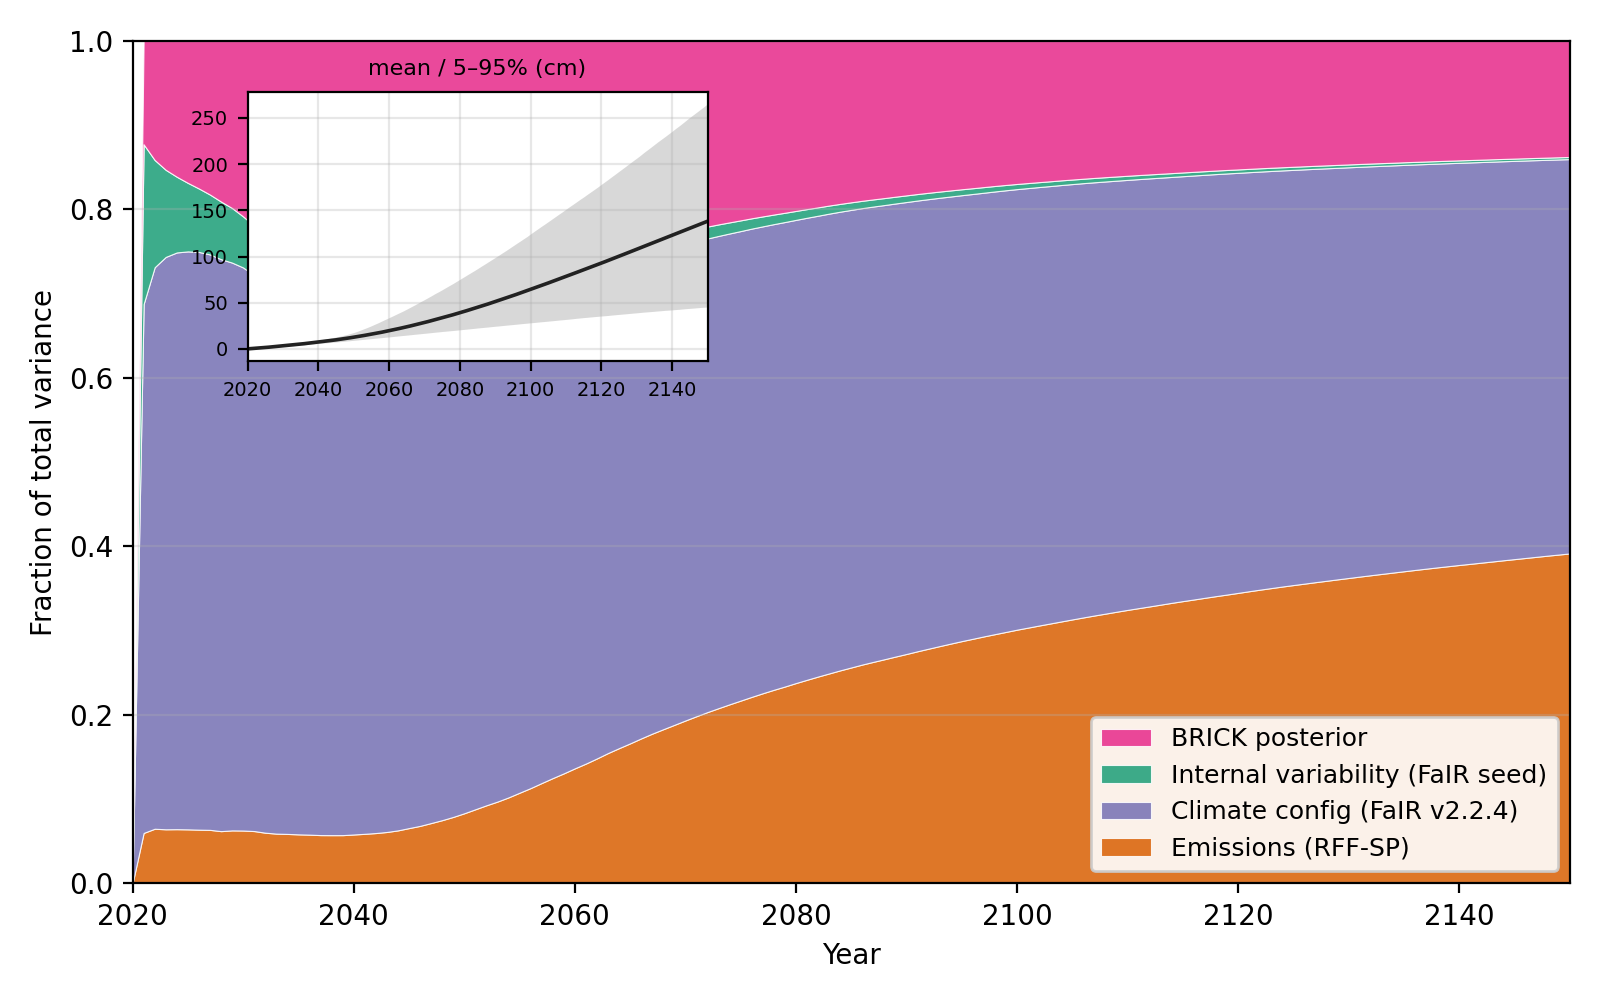

Data behind this chart, as committed beside it:
year, V_total, V_emissions, V_climate, V_internal, V_brick, mean, f_emissions, f_climate, f_internal, f_brick, p5, p50, p95
2020, 0.0, 0.0, 0.0, 0.0, 0.0, 0.0, 0.0, 0.0, 0.0, 0.0, 0.0, 0.0, 0.0
2021, 0.002119, 0.000127, 0.00133, 0.0004019, 0.0002598, 0.2899, 0.05995, 0.6278, 0.1897, 0.1226, 0.2207, 0.2866, 0.3681
2022, 0.007632, 0.0004955, 0.005087, 0.0009716, 0.001078, 0.6091, 0.06493, 0.6665, 0.1273, 0.1412, 0.478, 0.6035, 0.7614
2023, 0.01674, 0.001076, 0.01137, 0.00173, 0.002559, 0.9013, 0.06429, 0.6794, 0.1034, 0.1529, 0.7053, 0.8946, 1.132
2024, 0.0299, 0.001927, 0.02047, 0.002686, 0.004819, 1.21, 0.06442, 0.6846, 0.08983, 0.1611, 0.9479, 1.201, 1.506
2025, 0.04726, 0.003035, 0.03242, 0.003844, 0.007959, 1.514, 0.06421, 0.686, 0.08133, 0.1684, 1.186, 1.502, 1.885
2026, 0.06925, 0.004422, 0.04749, 0.005215, 0.01212, 1.831, 0.06386, 0.6858, 0.07531, 0.1751, 1.434, 1.815, 2.278
2027, 0.0965, 0.006138, 0.06591, 0.006857, 0.01759, 2.206, 0.06361, 0.6831, 0.07106, 0.1823, 1.738, 2.186, 2.739
2028, 0.1305, 0.008102, 0.08858, 0.008926, 0.02486, 2.538, 0.0621, 0.6789, 0.06841, 0.1906, 1.998, 2.515, 3.16
2029, 0.1709, 0.01076, 0.1152, 0.01107, 0.03389, 2.919, 0.06297, 0.674, 0.06477, 0.1983, 2.308, 2.889, 3.636
2030, 0.2197, 0.0138, 0.1468, 0.01331, 0.04576, 3.296, 0.06283, 0.6684, 0.06057, 0.2083, 2.612, 3.262, 4.102
2031, 0.2774, 0.01725, 0.183, 0.01637, 0.06081, 3.648, 0.06218, 0.6596, 0.059, 0.2192, 2.886, 3.609, 4.548
2032, 0.344, 0.02072, 0.2251, 0.01975, 0.07844, 4.012, 0.06024, 0.6543, 0.05742, 0.228, 3.171, 3.965, 5.011
2033, 0.4226, 0.02499, 0.2745, 0.0233, 0.0998, 4.389, 0.05914, 0.6496, 0.05514, 0.2361, 3.466, 4.336, 5.495
2034, 0.5152, 0.03029, 0.332, 0.02705, 0.1258, 4.808, 0.0588, 0.6445, 0.05251, 0.2442, 3.801, 4.745, 6.029
2035, 0.623, 0.03629, 0.398, 0.03134, 0.1574, 5.243, 0.05826, 0.6388, 0.0503, 0.2526, 4.152, 5.174, 6.574
2036, 0.7498, 0.04345, 0.4756, 0.03655, 0.1943, 5.633, 0.05794, 0.6342, 0.04874, 0.2591, 4.445, 5.55, 7.08
2037, 0.9002, 0.05167, 0.5675, 0.0426, 0.2385, 6.088, 0.0574, 0.6304, 0.04732, 0.2649, 4.798, 5.995, 7.669
2038, 1.073, 0.06154, 0.6726, 0.04886, 0.2905, 6.511, 0.05733, 0.6265, 0.04551, 0.2706, 5.12, 6.41, 8.224
2039, 1.283, 0.07358, 0.8007, 0.05611, 0.3527, 6.963, 0.05735, 0.6241, 0.04373, 0.2749, 5.461, 6.854, 8.801
2040, 1.533, 0.08911, 0.9526, 0.06626, 0.4253, 7.438, 0.05811, 0.6213, 0.04322, 0.2774, 5.815, 7.316, 9.446
2041, 1.826, 0.1076, 1.128, 0.07818, 0.5124, 7.86, 0.05892, 0.6177, 0.04281, 0.2805, 6.119, 7.721, 10.05
2042, 2.187, 0.1308, 1.342, 0.09534, 0.6181, 8.336, 0.05983, 0.6139, 0.0436, 0.2827, 6.466, 8.173, 10.73
2043, 2.609, 0.1594, 1.6, 0.1105, 0.7396, 8.809, 0.06111, 0.6131, 0.04237, 0.2835, 6.793, 8.622, 11.44
2044, 3.114, 0.1962, 1.902, 0.1289, 0.8869, 9.289, 0.063, 0.6108, 0.0414, 0.2848, 7.123, 9.077, 12.14
2045, 3.707, 0.2436, 2.254, 0.1524, 1.057, 9.776, 0.06571, 0.608, 0.04111, 0.2851, 7.451, 9.532, 12.89
2046, 4.417, 0.3019, 2.671, 0.1798, 1.265, 10.31, 0.06834, 0.6047, 0.04071, 0.2863, 7.813, 10.03, 13.68
2047, 5.278, 0.3785, 3.189, 0.2058, 1.505, 10.85, 0.0717, 0.6042, 0.03899, 0.2851, 8.162, 10.52, 14.55
2048, 6.317, 0.4747, 3.812, 0.2419, 1.789, 11.44, 0.07514, 0.6034, 0.0383, 0.2832, 8.541, 11.05, 15.46
2049, 7.58, 0.5987, 4.565, 0.2827, 2.133, 12.02, 0.07898, 0.6023, 0.0373, 0.2814, 8.899, 11.58, 16.55
2050, 9.132, 0.7608, 5.501, 0.3392, 2.531, 12.63, 0.08331, 0.6024, 0.03715, 0.2772, 9.263, 12.1, 17.69
2051, 10.94, 0.9637, 6.584, 0.3952, 3.002, 13.25, 0.08805, 0.6016, 0.03611, 0.2742, 9.619, 12.62, 19
2052, 13.05, 1.211, 7.836, 0.4574, 3.546, 13.92, 0.09277, 0.6004, 0.03505, 0.2717, 10.01, 13.18, 20.45
2053, 15.45, 1.501, 9.269, 0.5125, 4.163, 14.56, 0.09719, 0.6001, 0.03318, 0.2695, 10.37, 13.71, 21.94
2054, 18.23, 1.863, 10.92, 0.5834, 4.868, 15.25, 0.1022, 0.5989, 0.032, 0.267, 10.75, 14.28, 23.43
2055, 21.42, 2.307, 12.79, 0.6601, 5.664, 15.93, 0.1077, 0.597, 0.03082, 0.2645, 11.12, 14.85, 25.02
2056, 24.98, 2.828, 14.86, 0.732, 6.556, 16.66, 0.1132, 0.595, 0.02931, 0.2625, 11.51, 15.45, 26.75
2057, 28.95, 3.451, 17.17, 0.8061, 7.525, 17.36, 0.1192, 0.5931, 0.02784, 0.2599, 11.86, 16.02, 28.42
2058, 33.43, 4.182, 19.74, 0.8818, 8.628, 18.1, 0.1251, 0.5905, 0.02637, 0.2581, 12.22, 16.61, 30.26
2059, 38.45, 5.025, 22.64, 0.9545, 9.825, 18.89, 0.1307, 0.5889, 0.02483, 0.2555, 12.61, 17.24, 32.04
2060, 43.99, 6.011, 25.83, 1.035, 11.12, 19.66, 0.1366, 0.5871, 0.02353, 0.2528, 12.96, 17.82, 33.83
2061, 50.1, 7.131, 29.33, 1.122, 12.52, 20.47, 0.1423, 0.5854, 0.0224, 0.2499, 13.35, 18.47, 35.59
2062, 56.81, 8.432, 33.12, 1.211, 14.05, 21.31, 0.1484, 0.5829, 0.02132, 0.2473, 13.76, 19.12, 37.45
2063, 64.15, 9.931, 37.23, 1.295, 15.69, 22.16, 0.1548, 0.5804, 0.02018, 0.2446, 14.16, 19.77, 39.28
2064, 72.15, 11.59, 41.73, 1.392, 17.44, 23.02, 0.1606, 0.5783, 0.01929, 0.2417, 14.52, 20.44, 41.07
2065, 80.84, 13.44, 46.6, 1.5, 19.3, 23.89, 0.1663, 0.5765, 0.01855, 0.2387, 14.89, 21.1, 43.06
2066, 90.28, 15.55, 51.83, 1.608, 21.29, 24.79, 0.1722, 0.5741, 0.01781, 0.2358, 15.28, 21.82, 45.09
2067, 100.4, 17.86, 57.42, 1.721, 23.4, 25.73, 0.1779, 0.5719, 0.01714, 0.2331, 15.71, 22.51, 47.11
2068, 111.3, 20.39, 63.45, 1.833, 25.67, 26.65, 0.1831, 0.5699, 0.01646, 0.2306, 16.08, 23.23, 49.17
2069, 123, 23.16, 69.85, 1.95, 28.06, 27.6, 0.1883, 0.5678, 0.01585, 0.2281, 16.47, 23.93, 51.37
2070, 135.5, 26.22, 76.65, 2.068, 30.58, 28.57, 0.1935, 0.5656, 0.01526, 0.2257, 16.85, 24.65, 53.38
2071, 148.9, 29.57, 83.98, 2.188, 33.2, 29.55, 0.1985, 0.5639, 0.01469, 0.2229, 17.23, 25.41, 55.49
2072, 163.1, 33.19, 91.7, 2.303, 35.93, 30.59, 0.2035, 0.5621, 0.01412, 0.2203, 17.65, 26.18, 57.62
2073, 178.2, 37.08, 99.9, 2.437, 38.79, 31.63, 0.2081, 0.5606, 0.01367, 0.2177, 18.05, 26.99, 59.88
2074, 194.2, 41.3, 108.5, 2.557, 41.8, 32.66, 0.2127, 0.5589, 0.01317, 0.2153, 18.41, 27.75, 61.9
2075, 211.1, 45.82, 117.6, 2.684, 44.94, 33.74, 0.2171, 0.5573, 0.01272, 0.2129, 18.83, 28.59, 64.03
2076, 229, 50.72, 127.3, 2.799, 48.19, 34.76, 0.2215, 0.5558, 0.01222, 0.2104, 19.17, 29.35, 66.3
2077, 247.8, 55.95, 137.3, 2.926, 51.59, 35.81, 0.2258, 0.5542, 0.01181, 0.2082, 19.53, 30.19, 68.47
2078, 267.6, 61.52, 147.9, 3.044, 55.12, 36.88, 0.2299, 0.5527, 0.01138, 0.206, 19.87, 31.04, 70.65
2079, 288.4, 67.41, 159, 3.169, 58.79, 37.99, 0.2338, 0.5513, 0.01099, 0.2039, 20.27, 31.94, 72.96
... 221 more rows
